5-way image classification set "DipteraDataset" from GitHub (newbruns19/instatsMLUP_Courses); label vocabulary: Chrysomya, Lucilia, Rhiniinae, Sarcophaga, Stomorhina.

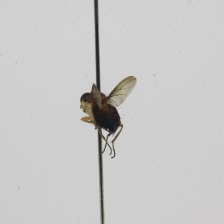
Label: Stomorhina

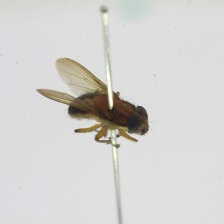
Label: Stomorhina

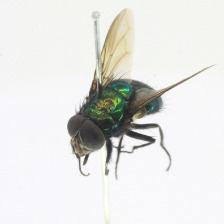
Label: Rhiniinae

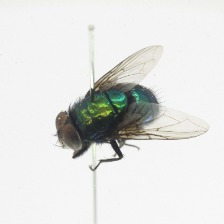
Label: Lucilia

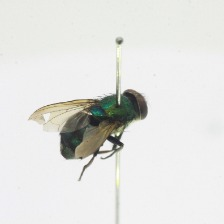
Label: Rhiniinae

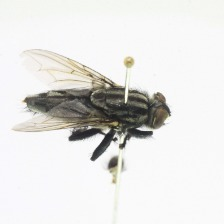
Label: Sarcophaga
